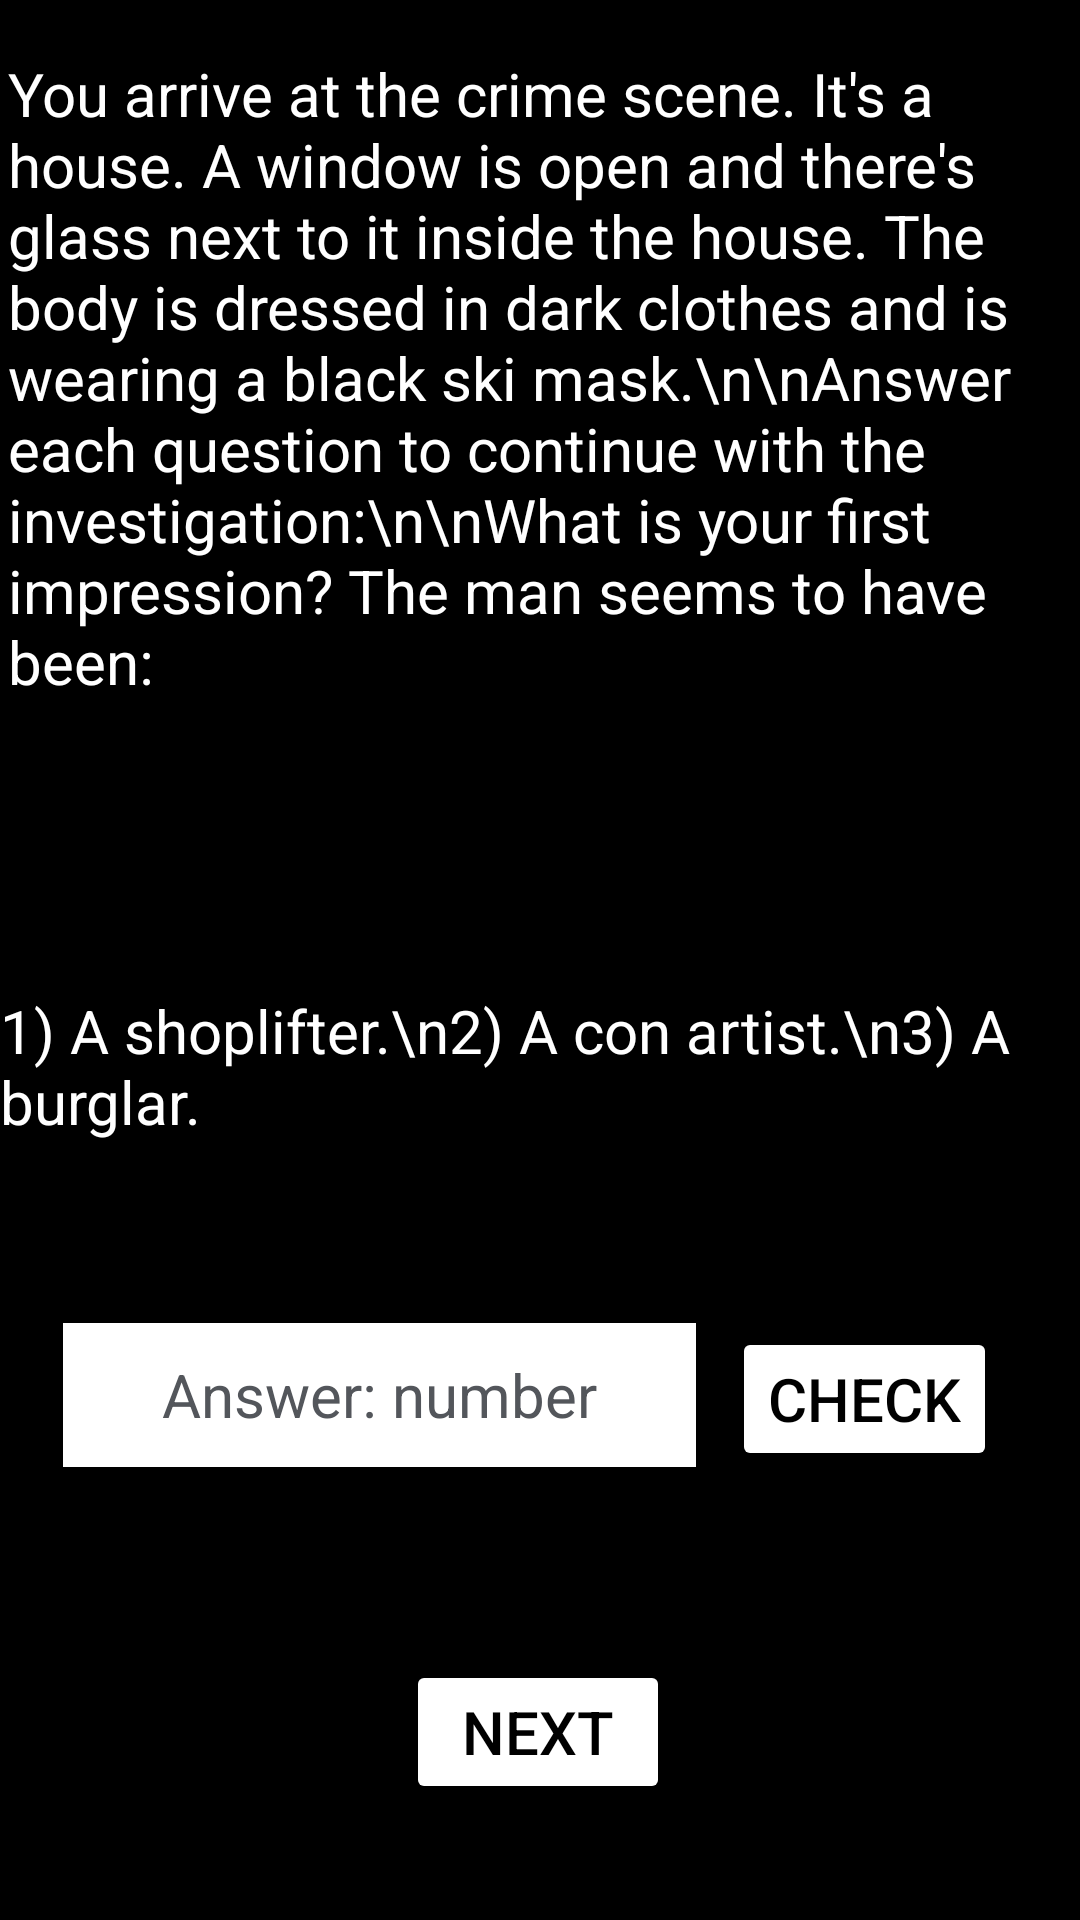

Layout XML and referenced resources for this Android screen:
<!-- AndroidManifest.xml: application theme Theme.TFMapp_v3 -->
<!-- res/layout/activity_text1.xml -->
<?xml version="1.0" encoding="utf-8"?>
<androidx.constraintlayout.widget.ConstraintLayout xmlns:android="http://schemas.android.com/apk/res/android"
    xmlns:app="http://schemas.android.com/apk/res-auto"
    xmlns:tools="http://schemas.android.com/tools"
    android:layout_width="match_parent"
    android:layout_height="match_parent"
    android:background="#000000"
    tools:context=".Text1">

    <EditText
        android:id="@+id/editQ1"
        android:layout_width="211dp"
        android:layout_height="48dp"
        android:background="#FFFFFF"
        android:ems="10"
        android:hint="Answer: number"
        android:inputType="textPersonName"
        android:minHeight="48dp"
        android:textAlignment="center"
        android:textColorHint="#53565b"
        android:textColor="#000000"
        android:textSize="20sp"
        app:layout_constraintBottom_toBottomOf="parent"
        app:layout_constraintEnd_toEndOf="parent"
        app:layout_constraintHorizontal_bias="0.14"
        app:layout_constraintStart_toStartOf="parent"
        app:layout_constraintTop_toTopOf="parent"
        app:layout_constraintVertical_bias="0.745" />

    <TextView
        android:id="@+id/textT1"
        android:layout_width="355dp"
        android:layout_height="288dp"
        android:text="You arrive at the crime scene. It's a house. A window is open and there's glass next to it inside the house. The body is dressed in dark clothes and is wearing a black ski mask.\n\nAnswer each question to continue with the investigation:\n\nWhat is your first impression? The man seems to have been:"
        android:textColor="#FFFFFF"
        android:textSize="20sp"
        app:layout_constraintBottom_toBottomOf="parent"
        app:layout_constraintEnd_toEndOf="parent"
        app:layout_constraintStart_toStartOf="parent"
        app:layout_constraintTop_toTopOf="parent"
        app:layout_constraintVertical_bias="0.05" />

    <Button
        android:id="@+id/btnNextT1"
        android:layout_width="wrap_content"
        android:layout_height="wrap_content"
        android:backgroundTint="#FFFFFF"
        android:text="Next"
        android:textColor="#000000"
        android:textSize="20sp"
        app:layout_constraintBottom_toBottomOf="parent"
        app:layout_constraintEnd_toEndOf="parent"
        app:layout_constraintHorizontal_bias="0.498"
        app:layout_constraintStart_toStartOf="parent"
        app:layout_constraintTop_toBottomOf="@+id/textT1"
        app:layout_constraintVertical_bias="0.865" />

    <TextView
        android:id="@+id/textT1b"
        android:layout_width="wrap_content"
        android:layout_height="wrap_content"
        android:text="1) A shoplifter.\n2) A con artist.\n3) A burglar."
        android:textColor="#FFFFFF"
        android:textSize="20sp"
        app:layout_constraintBottom_toTopOf="@+id/btnNextT1"
        app:layout_constraintEnd_toEndOf="parent"
        app:layout_constraintHorizontal_bias="0.498"
        app:layout_constraintStart_toStartOf="parent"
        app:layout_constraintTop_toBottomOf="@+id/textT1"
        app:layout_constraintVertical_bias="0.123" />

    <TextView
        android:id="@+id/textRes1"
        android:layout_width="wrap_content"
        android:layout_height="wrap_content"
        android:layout_marginBottom="28dp"
        android:textColor="#FFFFFF"
        android:textSize="20sp"
        app:layout_constraintBottom_toTopOf="@+id/btnNextT1"
        app:layout_constraintEnd_toEndOf="parent"
        app:layout_constraintHorizontal_bias="0.498"
        app:layout_constraintStart_toStartOf="parent"
        app:layout_constraintTop_toBottomOf="@+id/editQ1" />

    <Button
        android:id="@+id/btnCheck1"
        android:layout_width="wrap_content"
        android:layout_height="wrap_content"
        android:backgroundTint="#FFFFFF"
        android:text="Check"
        android:textColor="#000000"
        android:textSize="20sp"
        app:layout_constraintBottom_toBottomOf="parent"
        app:layout_constraintEnd_toEndOf="parent"
        app:layout_constraintHorizontal_bias="0.898"
        app:layout_constraintStart_toStartOf="parent"
        app:layout_constraintTop_toTopOf="parent"
        app:layout_constraintVertical_bias="0.747" />

    <TextView
        android:id="@+id/PointsT1"
        android:layout_width="wrap_content"
        android:layout_height="wrap_content"
        android:textColor="#FFFFFF"
        android:textSize="20sp"
        app:layout_constraintBottom_toBottomOf="parent"
        app:layout_constraintEnd_toEndOf="parent"
        app:layout_constraintHorizontal_bias="0.817"
        app:layout_constraintStart_toStartOf="parent"
        app:layout_constraintTop_toTopOf="parent"
        app:layout_constraintVertical_bias="0.916" />
</androidx.constraintlayout.widget.ConstraintLayout>
<!-- resources referenced by this layout -->
<resources>
  <style name="Theme.TFMapp_v3" parent="Theme.MaterialComponents.DayNight.DarkActionBar">
          
          <item name="colorPrimary">@color/purple_500</item>
          <item name="colorPrimaryVariant">@color/purple_700</item>
          <item name="colorOnPrimary">@color/white</item>
          
          <item name="colorSecondary">@color/teal_200</item>
          <item name="colorSecondaryVariant">@color/teal_700</item>
          <item name="colorOnSecondary">@color/black</item>
          
          <item name="android:statusBarColor" tools:targetApi="l">?attr/colorPrimaryVariant</item>
          
      </style>
  <!-- not gathered from this repository: default colours our renderer supplied (Android Studio template values) -->
  <color name="purple_500">#FF6200EE</color>
  <color name="purple_700">#FF3700B3</color>
  <color name="teal_200">#FF03DAC5</color>
  <color name="teal_700">#FF018786</color>
  <color name="black">#FF000000</color>
  <color name="white">#FFFFFFFF</color>
</resources>
